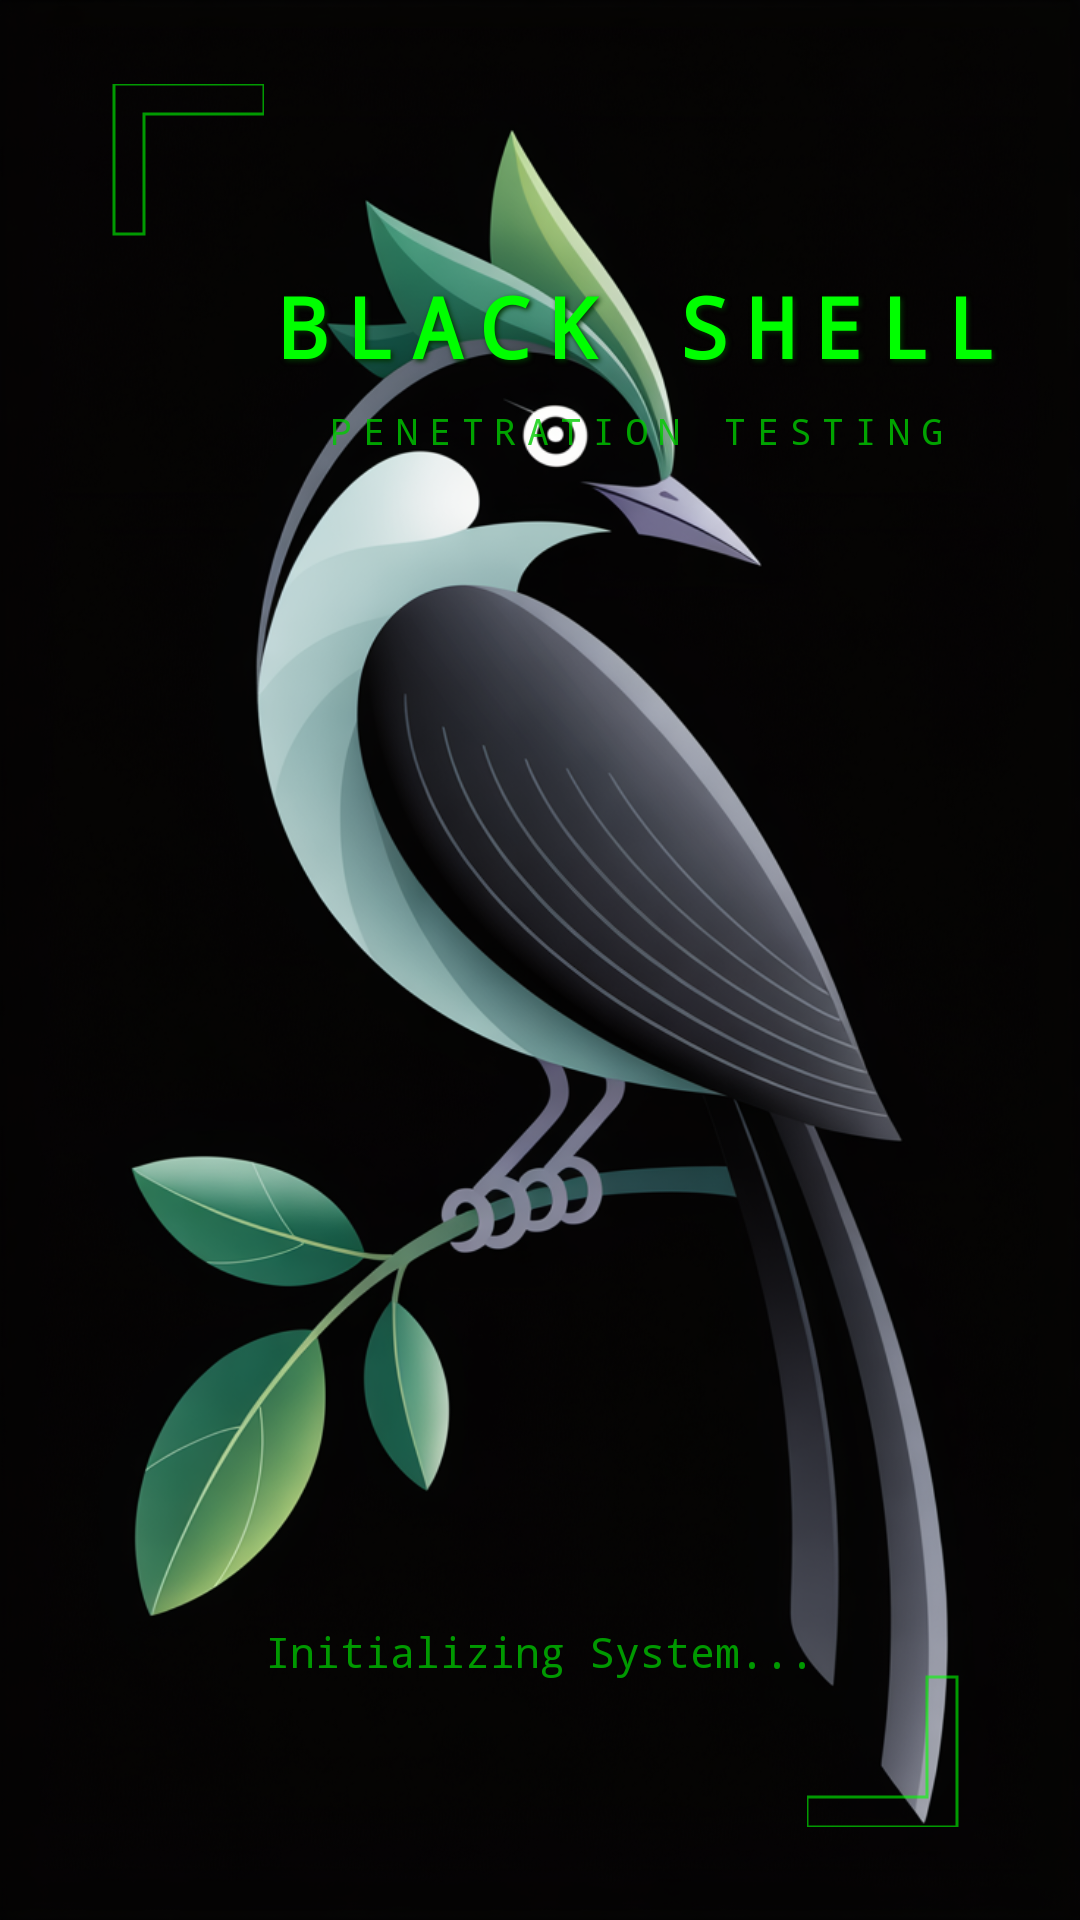

Write the Android layout XML for this screen, with the resource values it uses.
<!-- AndroidManifest.xml: application theme Theme.LinuxSimulator -->
<!-- res/layout/activity_main.xml -->
<?xml version="1.0" encoding="utf-8"?>
<RelativeLayout xmlns:android="http://schemas.android.com/apk/res/android"
    xmlns:app="http://schemas.android.com/apk/res-auto"
    xmlns:tools="http://schemas.android.com/tools"
    android:layout_width="match_parent"
    android:layout_height="match_parent"
    android:id="@+id/background_gradient"
    android:background="@drawable/img_2"
    tools:context=".MainActivity">

    

    

    <View
        android:layout_width="match_parent"
        android:layout_height="match_parent"
        android:alpha="0.3"
        android:background="@drawable/particle_overlay" />

    <LinearLayout
        android:layout_width="wrap_content"
        android:layout_height="wrap_content"
        android:gravity="top|center"
        android:layout_marginTop="90dp"
        android:layout_marginLeft="90dp"
        android:layout_marginBottom="100dp"
        android:orientation="vertical"
        >

        

        
        <TextView
            android:id="@+id/logo_text"
            android:layout_width="wrap_content"
            android:layout_height="wrap_content"
            android:text="BLACK SHELL"
            android:textSize="28sp"
            android:textColor="#00FF00"
            android:fontFamily="monospace"
            android:textStyle="bold"
            android:letterSpacing="0.2"
            android:shadowColor="#003300"
            android:shadowDx="2"
            android:shadowDy="2"
            android:shadowRadius="4"
            android:layout_marginBottom="8dp" />

        
        <TextView
            android:layout_width="wrap_content"
            android:layout_height="wrap_content"
            android:text="PENETRATION TESTING"
            android:textSize="12sp"
            android:textColor="#00CC00"
            android:fontFamily="monospace"
            android:letterSpacing="0.3"
            android:alpha="0.8" />

    </LinearLayout>

    
    <LinearLayout
        android:layout_width="wrap_content"
        android:layout_height="wrap_content"
        android:layout_alignParentBottom="true"
        android:layout_centerHorizontal="true"
        android:layout_marginBottom="80dp"
        android:orientation="vertical"
        android:gravity="center">

        
        <ProgressBar
            android:layout_width="48dp"
            android:layout_height="48dp"
            android:indeterminate="true"
            android:indeterminateTint="#00FF00"
            android:layout_marginBottom="16dp" />

        
        <TextView
            android:layout_width="wrap_content"
            android:layout_height="wrap_content"
            android:text="Initializing System..."
            android:textSize="14sp"
            android:textColor="#00AA00"
            android:fontFamily="monospace"
            android:alpha="0.9" />

    </LinearLayout>

    

    
    <View
        android:layout_width="60dp"
        android:layout_height="60dp"
        android:layout_alignParentStart="true"
        android:layout_alignParentTop="true"
        android:layout_margin="28dp"
        android:layout_marginStart="327dp"
        android:layout_marginTop="31dp"
        android:layout_marginBottom="24dp"
        android:alpha="0.6"
        android:background="@drawable/corner_accent" />

    <View
        android:layout_width="60dp"
        android:layout_height="60dp"
        android:layout_alignParentEnd="true"
        android:layout_alignParentBottom="true"
        android:layout_margin="31dp"
        android:layout_marginEnd="327dp"
        android:alpha="0.6"
        android:background="@drawable/corner_accent"
        android:rotation="180" />

</RelativeLayout>
<!-- resources referenced by this layout -->
<resources>
  <!-- drawable corner_accent (drawable) -->
  <?xml version="1.0" encoding="utf-8"?>
  <vector xmlns:android="http://schemas.android.com/apk/res/android"
      android:width="60dp"
      android:height="60dp"
      android:viewportWidth="60"
      android:viewportHeight="60">
  
      <path
          android:pathData="M10,0 L60,0 L60,10 L20,10 L20,50 L10,50 Z"
          android:fillColor="#00FF0030"
          android:strokeColor="#00FF00"
          android:strokeWidth="1" />
  
  </vector>
  <!-- drawable img_2: png bitmap (drawable, 744818 bytes) -->
  <!-- drawable particle_overlay (drawable) -->
  <?xml version="1.0" encoding="utf-8"?>
  <shape xmlns:android="http://schemas.android.com/apk/res/android">
      <gradient
          android:angle="45"
          android:startColor="#00FF0005"
          android:centerColor="#00000000"
          android:endColor="#00FF0008"
          android:type="linear" />
  </shape>
  <style name="Theme.LinuxSimulator" parent="Base.Theme.LinuxSimulator" />
  <style name="Base.Theme.LinuxSimulator" parent="Theme.Material3.DayNight.NoActionBar">
          
          
      </style>
</resources>
